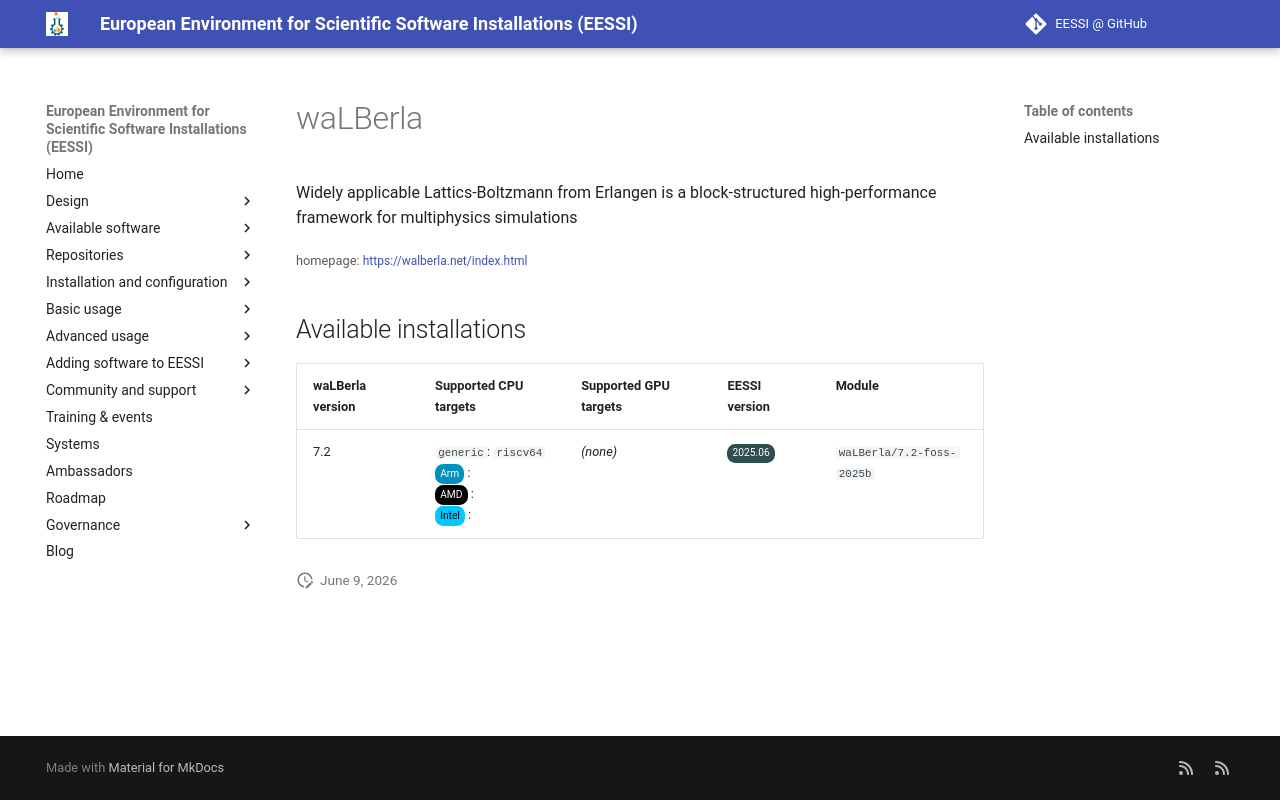

repository: EESSI/docs · page: available_software_riscv/detail/waLBerla/index.html · generator: mkdocs

---
json_ld:
  '@context': https://schema.org
  '@type': SoftwareApplication
  applicationCategory: DeveloperApplication
  description: 'Widely applicable Lattics-Boltzmann from Erlangen is a

    block-structured high-performance framework for multiphysics simulations'
  license: Not confirmed
  name: waLBerla
  offers:
    '@type': Offer
    price: 0
  operatingSystem: LINUX
  review:
    '@type': Review
    author:
      '@type': Organization
      name: EESSI
    reviewBody: Application has been successfully made available on all architectures
      supported by EESSI
    reviewRating:
      '@type': Rating
      ratingValue: 5
  softwareRequirements: See https://www.eessi.io/docs/ for how to make EESSI available
    on your system
  softwareVersion: '[''7.2'']'
  url: https://walberla.net/index.html
---
# waLBerla


Widely applicable Lattics-Boltzmann from Erlangen is a
block-structured high-performance framework for multiphysics simulations

<small>homepage: </small><span class="software-link">[https://walberla.net/index.html](https://walberla.net/index.html)</span>

## Available installations


|waLBerla version|Supported CPU targets|Supported GPU targets|EESSI version|Module|
| --- | --- | --- | --- | --- |
|7.2|`generic`: `riscv64`<br/><span class="software-cpu-arm">Arm</span>: <br/><span class="software-cpu-amd">AMD</span>: <br/><span class="software-cpu-intel">Intel</span>: <br/>|*(none)*|<span class="software-eessi-version-202506">2025.06</span>|`waLBerla/7.2-foss-2025b`|
